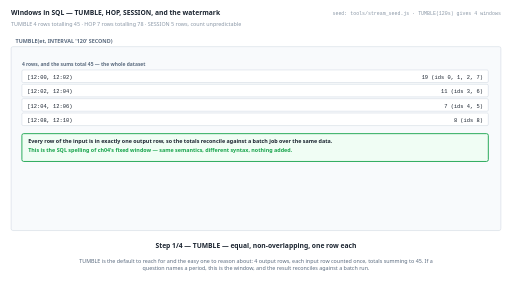
t = 0.00 s
t = 1.38 s: frame unchanged from t = 0.00 s, image omitted
t = 2.75 s: frame unchanged from t = 0.00 s, image omitted
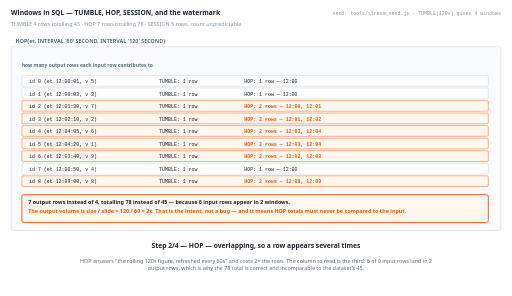
t = 5.50 s
t = 6.88 s: frame unchanged from t = 5.50 s, image omitted
t = 8.25 s: frame unchanged from t = 5.50 s, image omitted

The animated SVG that drew these frames (rendered in a browser with its animation timeline set to each time). Animation: 4 SMIL elements (animate=4); frames cover the first 8.25 s, repeats indefinitely.

<svg xmlns="http://www.w3.org/2000/svg" viewBox="0 0 1140 660" width="1140" height="660" role="img" aria-label="animated walkthrough"><rect width="1140" height="660" fill="#ffffff"/><g><animate attributeName="opacity" dur="22s" repeatCount="indefinite" calcMode="discrete" values="1;1;0;0" keyTimes="0;0.25;0.25;1"/><text x="24" y="34" font-family="system-ui,-apple-system,Segoe UI,sans-serif" font-size="15" font-weight="700" fill="#1b2430" text-anchor="start">Windows in SQL — TUMBLE, HOP, SESSION, and the watermark</text><text x="24" y="58" font-family="system-ui,-apple-system,Segoe UI,sans-serif" font-size="12" font-weight="400" fill="#8a97a6" text-anchor="start">TUMBLE 4 rows totalling 45 · HOP 7 rows totalling 78 · SESSION 5 rows, count unpredictable</text><text x="1116" y="34" font-family="ui-monospace,SFMono-Regular,Menlo,Consolas,monospace" font-size="11" font-weight="400" fill="#8a97a6" text-anchor="end">seed: tools/stream_seed.js · TUMBLE(120s) gives 4 windows</text><rect x="24" y="104" width="1092" height="410" rx="4" fill="#f8fafc" stroke="#c6d0db" stroke-width="1"/><text x="34" y="96" font-family="system-ui,-apple-system,Segoe UI,sans-serif" font-size="12" font-weight="700" fill="#5b6b7f" text-anchor="start">TUMBLE(et, INTERVAL '120' SECOND)</text><text x="48" y="148" font-family="system-ui,-apple-system,Segoe UI,sans-serif" font-size="11" font-weight="700" fill="#5b6b7f" text-anchor="start">4 rows, and the sums total 45 — the whole dataset</text><rect x="48" y="156" width="1040" height="28" rx="3" fill="#ffffff" stroke="#c6d0db" stroke-width="1"/><text x="60" y="176" font-family="ui-monospace,SFMono-Regular,Menlo,Consolas,monospace" font-size="12" font-weight="400" fill="#1b2430" text-anchor="start">[12:00, 12:02)</text><text x="1076" y="176" font-family="ui-monospace,SFMono-Regular,Menlo,Consolas,monospace" font-size="12" font-weight="400" fill="#1b2430" text-anchor="end">19   (ids 0, 1, 2, 7)</text><rect x="48" y="188" width="1040" height="28" rx="3" fill="#ffffff" stroke="#c6d0db" stroke-width="1"/><text x="60" y="208" font-family="ui-monospace,SFMono-Regular,Menlo,Consolas,monospace" font-size="12" font-weight="400" fill="#1b2430" text-anchor="start">[12:02, 12:04)</text><text x="1076" y="208" font-family="ui-monospace,SFMono-Regular,Menlo,Consolas,monospace" font-size="12" font-weight="400" fill="#1b2430" text-anchor="end">11   (ids 3, 6)</text><rect x="48" y="220" width="1040" height="28" rx="3" fill="#ffffff" stroke="#c6d0db" stroke-width="1"/><text x="60" y="240" font-family="ui-monospace,SFMono-Regular,Menlo,Consolas,monospace" font-size="12" font-weight="400" fill="#1b2430" text-anchor="start">[12:04, 12:06)</text><text x="1076" y="240" font-family="ui-monospace,SFMono-Regular,Menlo,Consolas,monospace" font-size="12" font-weight="400" fill="#1b2430" text-anchor="end">7   (ids 4, 5)</text><rect x="48" y="252" width="1040" height="28" rx="3" fill="#ffffff" stroke="#c6d0db" stroke-width="1"/><text x="60" y="272" font-family="ui-monospace,SFMono-Regular,Menlo,Consolas,monospace" font-size="12" font-weight="400" fill="#1b2430" text-anchor="start">[12:08, 12:10)</text><text x="1076" y="272" font-family="ui-monospace,SFMono-Regular,Menlo,Consolas,monospace" font-size="12" font-weight="400" fill="#1b2430" text-anchor="end">8   (ids 8)</text><rect x="48" y="298" width="1040" height="62" rx="4" fill="#f0fdf4" stroke="#16a34a" stroke-width="2"/><text x="62" y="318" font-family="system-ui,-apple-system,Segoe UI,sans-serif" font-size="12" font-weight="700" fill="#1b2430" text-anchor="start">Every row of the input is in exactly one output row, so the totals reconcile against a batch job over the same data.</text><text x="62" y="338" font-family="system-ui,-apple-system,Segoe UI,sans-serif" font-size="12" font-weight="700" fill="#16a34a" text-anchor="start">This is the SQL spelling of ch04's fixed window — same semantics, different syntax, nothing added.</text><text x="570" y="554" font-family="system-ui,-apple-system,Segoe UI,sans-serif" font-size="15" font-weight="700" fill="#1b2430" text-anchor="middle">Step 1/4 — TUMBLE — equal, non-overlapping, one row each</text><text x="570" y="586" font-family="system-ui,-apple-system,Segoe UI,sans-serif" font-size="12" font-weight="400" fill="#5b6b7f" text-anchor="middle">TUMBLE is the default to reach for and the easy one to reason about: 4 output rows, each input row counted once, totals summing to 45. If a</text><text x="570" y="603" font-family="system-ui,-apple-system,Segoe UI,sans-serif" font-size="12" font-weight="400" fill="#5b6b7f" text-anchor="middle">question names a period, this is the window, and the result reconciles against a batch run.</text></g><g opacity="0"><animate attributeName="opacity" dur="22s" repeatCount="indefinite" calcMode="discrete" values="0;0;1;1;0;0" keyTimes="0;0.25;0.25;0.5;0.5;1"/><text x="24" y="34" font-family="system-ui,-apple-system,Segoe UI,sans-serif" font-size="15" font-weight="700" fill="#1b2430" text-anchor="start">Windows in SQL — TUMBLE, HOP, SESSION, and the watermark</text><text x="24" y="58" font-family="system-ui,-apple-system,Segoe UI,sans-serif" font-size="12" font-weight="400" fill="#8a97a6" text-anchor="start">TUMBLE 4 rows totalling 45 · HOP 7 rows totalling 78 · SESSION 5 rows, count unpredictable</text><text x="1116" y="34" font-family="ui-monospace,SFMono-Regular,Menlo,Consolas,monospace" font-size="11" font-weight="400" fill="#8a97a6" text-anchor="end">seed: tools/stream_seed.js · TUMBLE(120s) gives 4 windows</text><rect x="24" y="104" width="1092" height="410" rx="4" fill="#f8fafc" stroke="#c6d0db" stroke-width="1"/><text x="34" y="96" font-family="system-ui,-apple-system,Segoe UI,sans-serif" font-size="12" font-weight="700" fill="#5b6b7f" text-anchor="start">HOP(et, INTERVAL '60' SECOND, INTERVAL '120' SECOND)</text><text x="48" y="150" font-family="system-ui,-apple-system,Segoe UI,sans-serif" font-size="11" font-weight="700" fill="#5b6b7f" text-anchor="start">how many output rows each input row contributes to</text><rect x="48" y="168" width="1040" height="24" rx="3" fill="#ffffff" stroke="#c6d0db" stroke-width="1"/><text x="64" y="185" font-family="ui-monospace,SFMono-Regular,Menlo,Consolas,monospace" font-size="11" font-weight="400" fill="#1b2430" text-anchor="start">id 0 (et 12:00:01, v 5)</text><text x="354" y="185" font-family="ui-monospace,SFMono-Regular,Menlo,Consolas,monospace" font-size="11" font-weight="400" fill="#1b2430" text-anchor="start">TUMBLE: 1 row</text><text x="544" y="185" font-family="ui-monospace,SFMono-Regular,Menlo,Consolas,monospace" font-size="11" font-weight="400" fill="#1b2430" text-anchor="start">HOP: 1 row — 12:00</text><rect x="48" y="196" width="1040" height="24" rx="3" fill="#ffffff" stroke="#c6d0db" stroke-width="1"/><text x="64" y="213" font-family="ui-monospace,SFMono-Regular,Menlo,Consolas,monospace" font-size="11" font-weight="400" fill="#1b2430" text-anchor="start">id 1 (et 12:00:03, v 3)</text><text x="354" y="213" font-family="ui-monospace,SFMono-Regular,Menlo,Consolas,monospace" font-size="11" font-weight="400" fill="#1b2430" text-anchor="start">TUMBLE: 1 row</text><text x="544" y="213" font-family="ui-monospace,SFMono-Regular,Menlo,Consolas,monospace" font-size="11" font-weight="400" fill="#1b2430" text-anchor="start">HOP: 1 row — 12:00</text><rect x="48" y="224" width="1040" height="24" rx="3" fill="#fff7ed" stroke="#ea580c" stroke-width="1"/><text x="64" y="241" font-family="ui-monospace,SFMono-Regular,Menlo,Consolas,monospace" font-size="11" font-weight="400" fill="#1b2430" text-anchor="start">id 2 (et 12:01:30, v 7)</text><text x="354" y="241" font-family="ui-monospace,SFMono-Regular,Menlo,Consolas,monospace" font-size="11" font-weight="400" fill="#1b2430" text-anchor="start">TUMBLE: 1 row</text><text x="544" y="241" font-family="ui-monospace,SFMono-Regular,Menlo,Consolas,monospace" font-size="11" font-weight="700" fill="#ea580c" text-anchor="start">HOP: 2 rows — 12:00, 12:01</text><rect x="48" y="252" width="1040" height="24" rx="3" fill="#fff7ed" stroke="#ea580c" stroke-width="1"/><text x="64" y="269" font-family="ui-monospace,SFMono-Regular,Menlo,Consolas,monospace" font-size="11" font-weight="400" fill="#1b2430" text-anchor="start">id 3 (et 12:02:10, v 2)</text><text x="354" y="269" font-family="ui-monospace,SFMono-Regular,Menlo,Consolas,monospace" font-size="11" font-weight="400" fill="#1b2430" text-anchor="start">TUMBLE: 1 row</text><text x="544" y="269" font-family="ui-monospace,SFMono-Regular,Menlo,Consolas,monospace" font-size="11" font-weight="700" fill="#ea580c" text-anchor="start">HOP: 2 rows — 12:01, 12:02</text><rect x="48" y="280" width="1040" height="24" rx="3" fill="#fff7ed" stroke="#ea580c" stroke-width="1"/><text x="64" y="297" font-family="ui-monospace,SFMono-Regular,Menlo,Consolas,monospace" font-size="11" font-weight="400" fill="#1b2430" text-anchor="start">id 4 (et 12:04:05, v 6)</text><text x="354" y="297" font-family="ui-monospace,SFMono-Regular,Menlo,Consolas,monospace" font-size="11" font-weight="400" fill="#1b2430" text-anchor="start">TUMBLE: 1 row</text><text x="544" y="297" font-family="ui-monospace,SFMono-Regular,Menlo,Consolas,monospace" font-size="11" font-weight="700" fill="#ea580c" text-anchor="start">HOP: 2 rows — 12:03, 12:04</text><rect x="48" y="308" width="1040" height="24" rx="3" fill="#fff7ed" stroke="#ea580c" stroke-width="1"/><text x="64" y="325" font-family="ui-monospace,SFMono-Regular,Menlo,Consolas,monospace" font-size="11" font-weight="400" fill="#1b2430" text-anchor="start">id 5 (et 12:04:20, v 1)</text><text x="354" y="325" font-family="ui-monospace,SFMono-Regular,Menlo,Consolas,monospace" font-size="11" font-weight="400" fill="#1b2430" text-anchor="start">TUMBLE: 1 row</text><text x="544" y="325" font-family="ui-monospace,SFMono-Regular,Menlo,Consolas,monospace" font-size="11" font-weight="700" fill="#ea580c" text-anchor="start">HOP: 2 rows — 12:03, 12:04</text><rect x="48" y="336" width="1040" height="24" rx="3" fill="#fff7ed" stroke="#ea580c" stroke-width="1"/><text x="64" y="353" font-family="ui-monospace,SFMono-Regular,Menlo,Consolas,monospace" font-size="11" font-weight="400" fill="#1b2430" text-anchor="start">id 6 (et 12:03:40, v 9)</text><text x="354" y="353" font-family="ui-monospace,SFMono-Regular,Menlo,Consolas,monospace" font-size="11" font-weight="400" fill="#1b2430" text-anchor="start">TUMBLE: 1 row</text><text x="544" y="353" font-family="ui-monospace,SFMono-Regular,Menlo,Consolas,monospace" font-size="11" font-weight="700" fill="#ea580c" text-anchor="start">HOP: 2 rows — 12:02, 12:03</text><rect x="48" y="364" width="1040" height="24" rx="3" fill="#ffffff" stroke="#c6d0db" stroke-width="1"/><text x="64" y="381" font-family="ui-monospace,SFMono-Regular,Menlo,Consolas,monospace" font-size="11" font-weight="400" fill="#1b2430" text-anchor="start">id 7 (et 12:00:50, v 4)</text><text x="354" y="381" font-family="ui-monospace,SFMono-Regular,Menlo,Consolas,monospace" font-size="11" font-weight="400" fill="#1b2430" text-anchor="start">TUMBLE: 1 row</text><text x="544" y="381" font-family="ui-monospace,SFMono-Regular,Menlo,Consolas,monospace" font-size="11" font-weight="400" fill="#1b2430" text-anchor="start">HOP: 1 row — 12:00</text><rect x="48" y="392" width="1040" height="24" rx="3" fill="#fff7ed" stroke="#ea580c" stroke-width="1"/><text x="64" y="409" font-family="ui-monospace,SFMono-Regular,Menlo,Consolas,monospace" font-size="11" font-weight="400" fill="#1b2430" text-anchor="start">id 8 (et 12:09:00, v 8)</text><text x="354" y="409" font-family="ui-monospace,SFMono-Regular,Menlo,Consolas,monospace" font-size="11" font-weight="400" fill="#1b2430" text-anchor="start">TUMBLE: 1 row</text><text x="544" y="409" font-family="ui-monospace,SFMono-Regular,Menlo,Consolas,monospace" font-size="11" font-weight="700" fill="#ea580c" text-anchor="start">HOP: 2 rows — 12:08, 12:09</text><rect x="48" y="434" width="1040" height="62" rx="4" fill="#fff7ed" stroke="#ea580c" stroke-width="2"/><text x="62" y="454" font-family="system-ui,-apple-system,Segoe UI,sans-serif" font-size="12" font-weight="700" fill="#1b2430" text-anchor="start">7 output rows instead of 4, totalling 78 instead of 45 — because 6 input rows appear in 2 windows.</text><text x="62" y="474" font-family="system-ui,-apple-system,Segoe UI,sans-serif" font-size="12" font-weight="700" fill="#ea580c" text-anchor="start">The output volume is size / slide = 120 / 60 = 2x. That is the intent, not a bug — and it means HOP totals must never be compared to the input.</text><text x="570" y="554" font-family="system-ui,-apple-system,Segoe UI,sans-serif" font-size="15" font-weight="700" fill="#1b2430" text-anchor="middle">Step 2/4 — HOP — overlapping, so a row appears several times</text><text x="570" y="586" font-family="system-ui,-apple-system,Segoe UI,sans-serif" font-size="12" font-weight="400" fill="#5b6b7f" text-anchor="middle">HOP answers "the rolling 120s figure, refreshed every 60s" and costs 2× the rows. The column to read is the third: 6 of 9 input rows land in 2</text><text x="570" y="603" font-family="system-ui,-apple-system,Segoe UI,sans-serif" font-size="12" font-weight="400" fill="#5b6b7f" text-anchor="middle">output rows, which is why the 78 total is correct and incomparable to the dataset's 45.</text></g><g opacity="0"><animate attributeName="opacity" dur="22s" repeatCount="indefinite" calcMode="discrete" values="0;0;1;1;0;0" keyTimes="0;0.5;0.5;0.75;0.75;1"/><text x="24" y="34" font-family="system-ui,-apple-system,Segoe UI,sans-serif" font-size="15" font-weight="700" fill="#1b2430" text-anchor="start">Windows in SQL — TUMBLE, HOP, SESSION, and the watermark</text><text x="24" y="58" font-family="system-ui,-apple-system,Segoe UI,sans-serif" font-size="12" font-weight="400" fill="#8a97a6" text-anchor="start">TUMBLE 4 rows totalling 45 · HOP 7 rows totalling 78 · SESSION 5 rows, count unpredictable</text><text x="1116" y="34" font-family="ui-monospace,SFMono-Regular,Menlo,Consolas,monospace" font-size="11" font-weight="400" fill="#8a97a6" text-anchor="end">seed: tools/stream_seed.js · TUMBLE(120s) gives 4 windows</text><rect x="24" y="104" width="1092" height="410" rx="4" fill="#f8fafc" stroke="#c6d0db" stroke-width="1"/><text x="34" y="96" font-family="system-ui,-apple-system,Segoe UI,sans-serif" font-size="12" font-weight="700" fill="#5b6b7f" text-anchor="start">SESSION(et, INTERVAL '120' SECOND)</text><text x="48" y="148" font-family="system-ui,-apple-system,Segoe UI,sans-serif" font-size="11" font-weight="700" fill="#5b6b7f" text-anchor="start">key "a" gets 3 rows and key "b" gets 2 — the row COUNT is data-dependent</text><rect x="48" y="156" width="1040" height="28" rx="3" fill="#ffffff" stroke="#c6d0db" stroke-width="1"/><text x="60" y="176" font-family="ui-monospace,SFMono-Regular,Menlo,Consolas,monospace" font-size="12" font-weight="400" fill="#1b2430" text-anchor="start">key "a" session 1</text><text x="1076" y="176" font-family="ui-monospace,SFMono-Regular,Menlo,Consolas,monospace" font-size="12" font-weight="400" fill="#1b2430" text-anchor="end">[12:00:01, 12:00:03] · ids 0,1 · 8</text><rect x="48" y="188" width="1040" height="28" rx="3" fill="#ffffff" stroke="#c6d0db" stroke-width="1"/><text x="60" y="208" font-family="ui-monospace,SFMono-Regular,Menlo,Consolas,monospace" font-size="12" font-weight="400" fill="#1b2430" text-anchor="start">key "a" session 2</text><text x="1076" y="208" font-family="ui-monospace,SFMono-Regular,Menlo,Consolas,monospace" font-size="12" font-weight="400" fill="#1b2430" text-anchor="end">[12:02:10, 12:04:05] · ids 3,4 · 8</text><rect x="48" y="220" width="1040" height="28" rx="3" fill="#ffffff" stroke="#c6d0db" stroke-width="1"/><text x="60" y="240" font-family="ui-monospace,SFMono-Regular,Menlo,Consolas,monospace" font-size="12" font-weight="400" fill="#1b2430" text-anchor="start">key "a" session 3</text><text x="1076" y="240" font-family="ui-monospace,SFMono-Regular,Menlo,Consolas,monospace" font-size="12" font-weight="400" fill="#1b2430" text-anchor="end">[12:09:00, 12:09:00] · ids 8 · 8</text><rect x="48" y="252" width="1040" height="28" rx="3" fill="#ffffff" stroke="#c6d0db" stroke-width="1"/><text x="60" y="272" font-family="ui-monospace,SFMono-Regular,Menlo,Consolas,monospace" font-size="12" font-weight="400" fill="#1b2430" text-anchor="start">key "b" session 1</text><text x="1076" y="272" font-family="ui-monospace,SFMono-Regular,Menlo,Consolas,monospace" font-size="12" font-weight="400" fill="#1b2430" text-anchor="end">[12:00:50, 12:01:30] · ids 7,2 · 11</text><rect x="48" y="284" width="1040" height="28" rx="3" fill="#ffffff" stroke="#c6d0db" stroke-width="1"/><text x="60" y="304" font-family="ui-monospace,SFMono-Regular,Menlo,Consolas,monospace" font-size="12" font-weight="400" fill="#1b2430" text-anchor="start">key "b" session 2</text><text x="1076" y="304" font-family="ui-monospace,SFMono-Regular,Menlo,Consolas,monospace" font-size="12" font-weight="400" fill="#1b2430" text-anchor="end">[12:03:40, 12:04:20] · ids 6,5 · 10</text><rect x="48" y="330" width="1040" height="82" rx="4" fill="#eff6ff" stroke="#2563eb" stroke-width="2"/><text x="62" y="350" font-family="system-ui,-apple-system,Segoe UI,sans-serif" font-size="12" font-weight="700" fill="#1b2430" text-anchor="start">TUMBLE and HOP have a row count you can compute from the time range. SESSION does not — it comes from how bursty the data was.</text><text x="62" y="370" font-family="system-ui,-apple-system,Segoe UI,sans-serif" font-size="12" font-weight="700" fill="#2563eb" text-anchor="start">And the engine MERGES: a row arriving inside the gap between two existing sessions collapses them, which is a window boundary moving after the</text><text x="62" y="390" font-family="system-ui,-apple-system,Segoe UI,sans-serif" font-size="12" font-weight="700" fill="#2563eb" text-anchor="start">fact.</text><text x="570" y="554" font-family="system-ui,-apple-system,Segoe UI,sans-serif" font-size="15" font-weight="700" fill="#1b2430" text-anchor="middle">Step 3/4 — SESSION — the engine merges windows as rows arrive</text><text x="570" y="586" font-family="system-ui,-apple-system,Segoe UI,sans-serif" font-size="12" font-weight="400" fill="#5b6b7f" text-anchor="middle">SESSION is the one window whose output row count cannot be predicted from the query: key "a" gets 3 rows and key "b" gets 2 over the same time</text><text x="570" y="603" font-family="system-ui,-apple-system,Segoe UI,sans-serif" font-size="12" font-weight="400" fill="#5b6b7f" text-anchor="middle">range. The merging in the note is what the engine is doing for you, and it is also why a SESSION result is always an updating stream.</text></g><g opacity="0"><animate attributeName="opacity" dur="22s" repeatCount="indefinite" calcMode="discrete" values="0;0;1;1" keyTimes="0;0.75;0.75;1"/><text x="24" y="34" font-family="system-ui,-apple-system,Segoe UI,sans-serif" font-size="15" font-weight="700" fill="#1b2430" text-anchor="start">Windows in SQL — TUMBLE, HOP, SESSION, and the watermark</text><text x="24" y="58" font-family="system-ui,-apple-system,Segoe UI,sans-serif" font-size="12" font-weight="400" fill="#8a97a6" text-anchor="start">TUMBLE 4 rows totalling 45 · HOP 7 rows totalling 78 · SESSION 5 rows, count unpredictable</text><text x="1116" y="34" font-family="ui-monospace,SFMono-Regular,Menlo,Consolas,monospace" font-size="11" font-weight="400" fill="#8a97a6" text-anchor="end">seed: tools/stream_seed.js · TUMBLE(120s) gives 4 windows</text><rect x="24" y="104" width="1092" height="410" rx="4" fill="#f8fafc" stroke="#c6d0db" stroke-width="1"/><text x="34" y="96" font-family="system-ui,-apple-system,Segoe UI,sans-serif" font-size="12" font-weight="700" fill="#5b6b7f" text-anchor="start">WHEN A WINDOWED ROW IS EMITTED</text><text x="48" y="148" font-family="system-ui,-apple-system,Segoe UI,sans-serif" font-size="11" font-weight="700" fill="#5b6b7f" text-anchor="start">the time attribute picks the bucket; the watermark picks the moment</text><rect x="48" y="156" width="1040" height="28" rx="3" fill="#f0fdf4" stroke="#16a34a" stroke-width="2"/><text x="60" y="176" font-family="ui-monospace,SFMono-Regular,Menlo,Consolas,monospace" font-size="12" font-weight="700" fill="#1b2430" text-anchor="start">[12:00, 12:02)</text><text x="1076" y="176" font-family="ui-monospace,SFMono-Regular,Menlo,Consolas,monospace" font-size="12" font-weight="700" fill="#16a34a" text-anchor="end">emitted after event 4, holding 15 (final 19)</text><rect x="48" y="188" width="1040" height="28" rx="3" fill="#ffffff" stroke="#c6d0db" stroke-width="1"/><text x="60" y="208" font-family="ui-monospace,SFMono-Regular,Menlo,Consolas,monospace" font-size="12" font-weight="400" fill="#1b2430" text-anchor="start">[12:02, 12:04)</text><text x="1076" y="208" font-family="ui-monospace,SFMono-Regular,Menlo,Consolas,monospace" font-size="12" font-weight="400" fill="#1b2430" text-anchor="end">emitted after event 8, holding 11 (final 11)</text><rect x="48" y="220" width="1040" height="28" rx="3" fill="#ffffff" stroke="#c6d0db" stroke-width="1"/><text x="60" y="240" font-family="ui-monospace,SFMono-Regular,Menlo,Consolas,monospace" font-size="12" font-weight="400" fill="#1b2430" text-anchor="start">[12:04, 12:06)</text><text x="1076" y="240" font-family="ui-monospace,SFMono-Regular,Menlo,Consolas,monospace" font-size="12" font-weight="400" fill="#1b2430" text-anchor="end">emitted after event 8, holding 7 (final 7)</text><rect x="48" y="252" width="1040" height="28" rx="3" fill="#ffffff" stroke="#c6d0db" stroke-width="1"/><text x="60" y="272" font-family="ui-monospace,SFMono-Regular,Menlo,Consolas,monospace" font-size="12" font-weight="400" fill="#1b2430" text-anchor="start">[12:08, 12:10)</text><text x="1076" y="272" font-family="ui-monospace,SFMono-Regular,Menlo,Consolas,monospace" font-size="12" font-weight="400" fill="#1b2430" text-anchor="end">never emitted — the watermark never passes its end</text><rect x="48" y="298" width="1040" height="62" rx="4" fill="#ffe4e6" stroke="#e11d48" stroke-width="2"/><text x="62" y="318" font-family="system-ui,-apple-system,Segoe UI,sans-serif" font-size="12" font-weight="700" fill="#1b2430" text-anchor="start">Without a watermark a windowed query over an unbounded stream could never emit anything, because "the window is done" would never become true.</text><text x="62" y="338" font-family="system-ui,-apple-system,Segoe UI,sans-serif" font-size="12" font-weight="700" fill="#e11d48" text-anchor="start">1 of the 4 windows here is never emitted at all, and the SQL gives no hint of that.</text><text x="570" y="554" font-family="system-ui,-apple-system,Segoe UI,sans-serif" font-size="15" font-weight="700" fill="#1b2430" text-anchor="middle">Step 4/4 — and the watermark is what makes any of them correct</text><text x="570" y="586" font-family="system-ui,-apple-system,Segoe UI,sans-serif" font-size="12" font-weight="400" fill="#5b6b7f" text-anchor="middle">The query says which bucket a row goes in; the watermark says when the bucket speaks. Both are needed and only one is visible in the SQL — which</text><text x="570" y="603" font-family="system-ui,-apple-system,Segoe UI,sans-serif" font-size="12" font-weight="400" fill="#5b6b7f" text-anchor="middle">is why 1 window here is never emitted and nothing in the query text would tell you. The engine configures the watermark; you still chose the time</text><text x="570" y="620" font-family="system-ui,-apple-system,Segoe UI,sans-serif" font-size="12" font-weight="400" fill="#5b6b7f" text-anchor="middle">attribute that it applies to.</text></g></svg>
